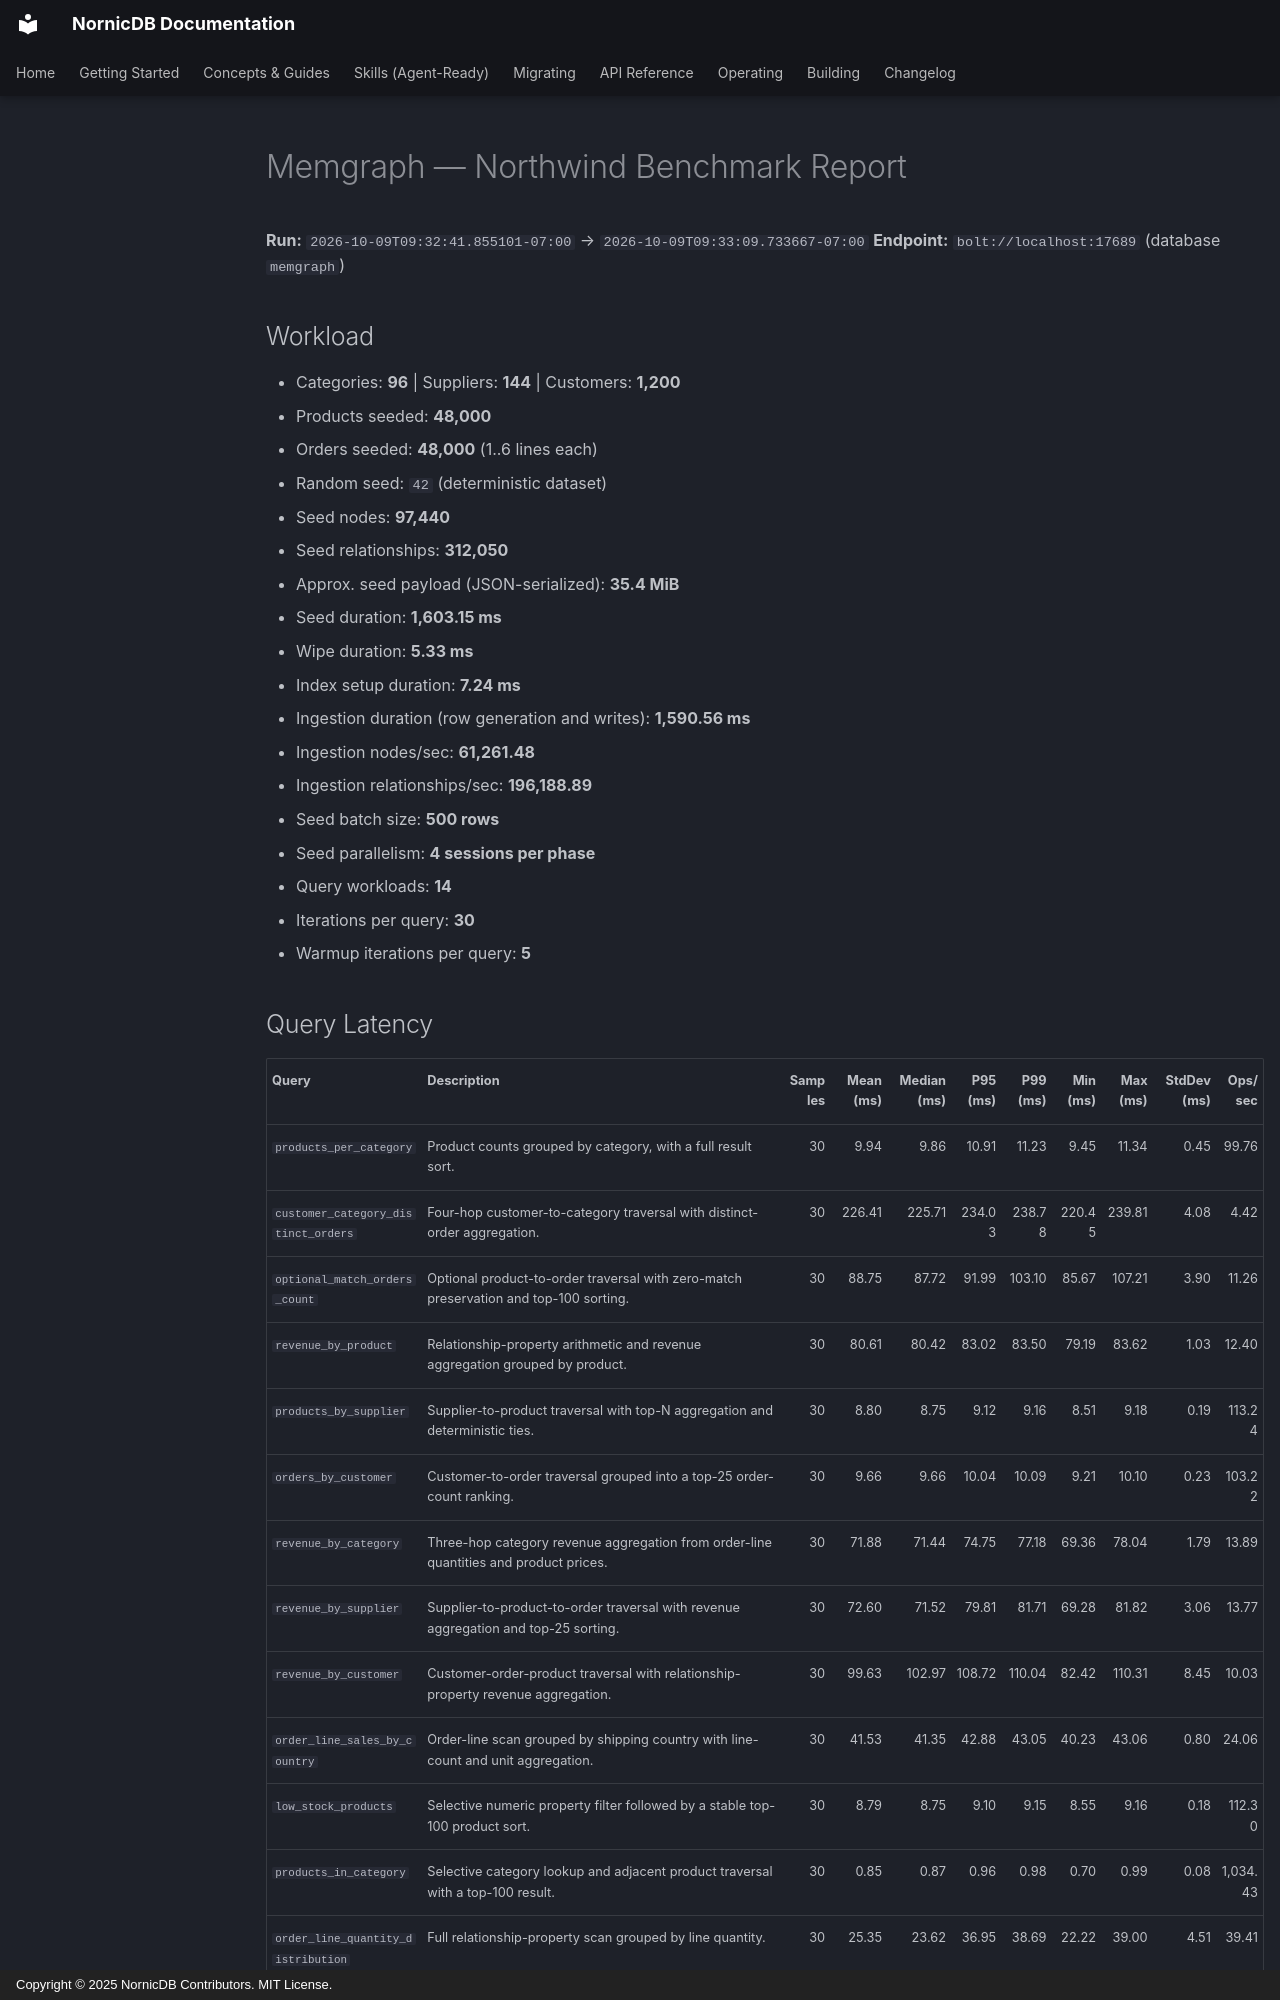

repository: orneryd/NornicDB · page: performance/benchmarks/database-comparison/memgraph/index.html · generator: mkdocs · copyright: Copyright © 2025 NornicDB Contributors. MIT License.

# Memgraph — Northwind Benchmark Report

**Run:** `2026-10-09T09:32:41.855101-07:00` → `2026-10-09T09:33:09.733667-07:00`
**Endpoint:** `bolt://localhost:17689` (database `memgraph`)

## Workload

- Categories: **96**  |  Suppliers: **144**  |  Customers: **1,200**
- Products seeded: **48,000**
- Orders seeded: **48,000** (1..6 lines each)
- Random seed: `42` (deterministic dataset)
- Seed nodes: **97,440**
- Seed relationships: **312,050**
- Approx. seed payload (JSON-serialized): **35.4 MiB**
- Seed duration: **1,603.15 ms**
- Wipe duration: **5.33 ms**
- Index setup duration: **7.24 ms**
- Ingestion duration (row generation and writes): **1,590.56 ms**
- Ingestion nodes/sec: **61,261.48**
- Ingestion relationships/sec: **196,188.89**
- Seed batch size: **500 rows**
- Seed parallelism: **4 sessions per phase**
- Query workloads: **14**
- Iterations per query: **30**
- Warmup iterations per query: **5**
